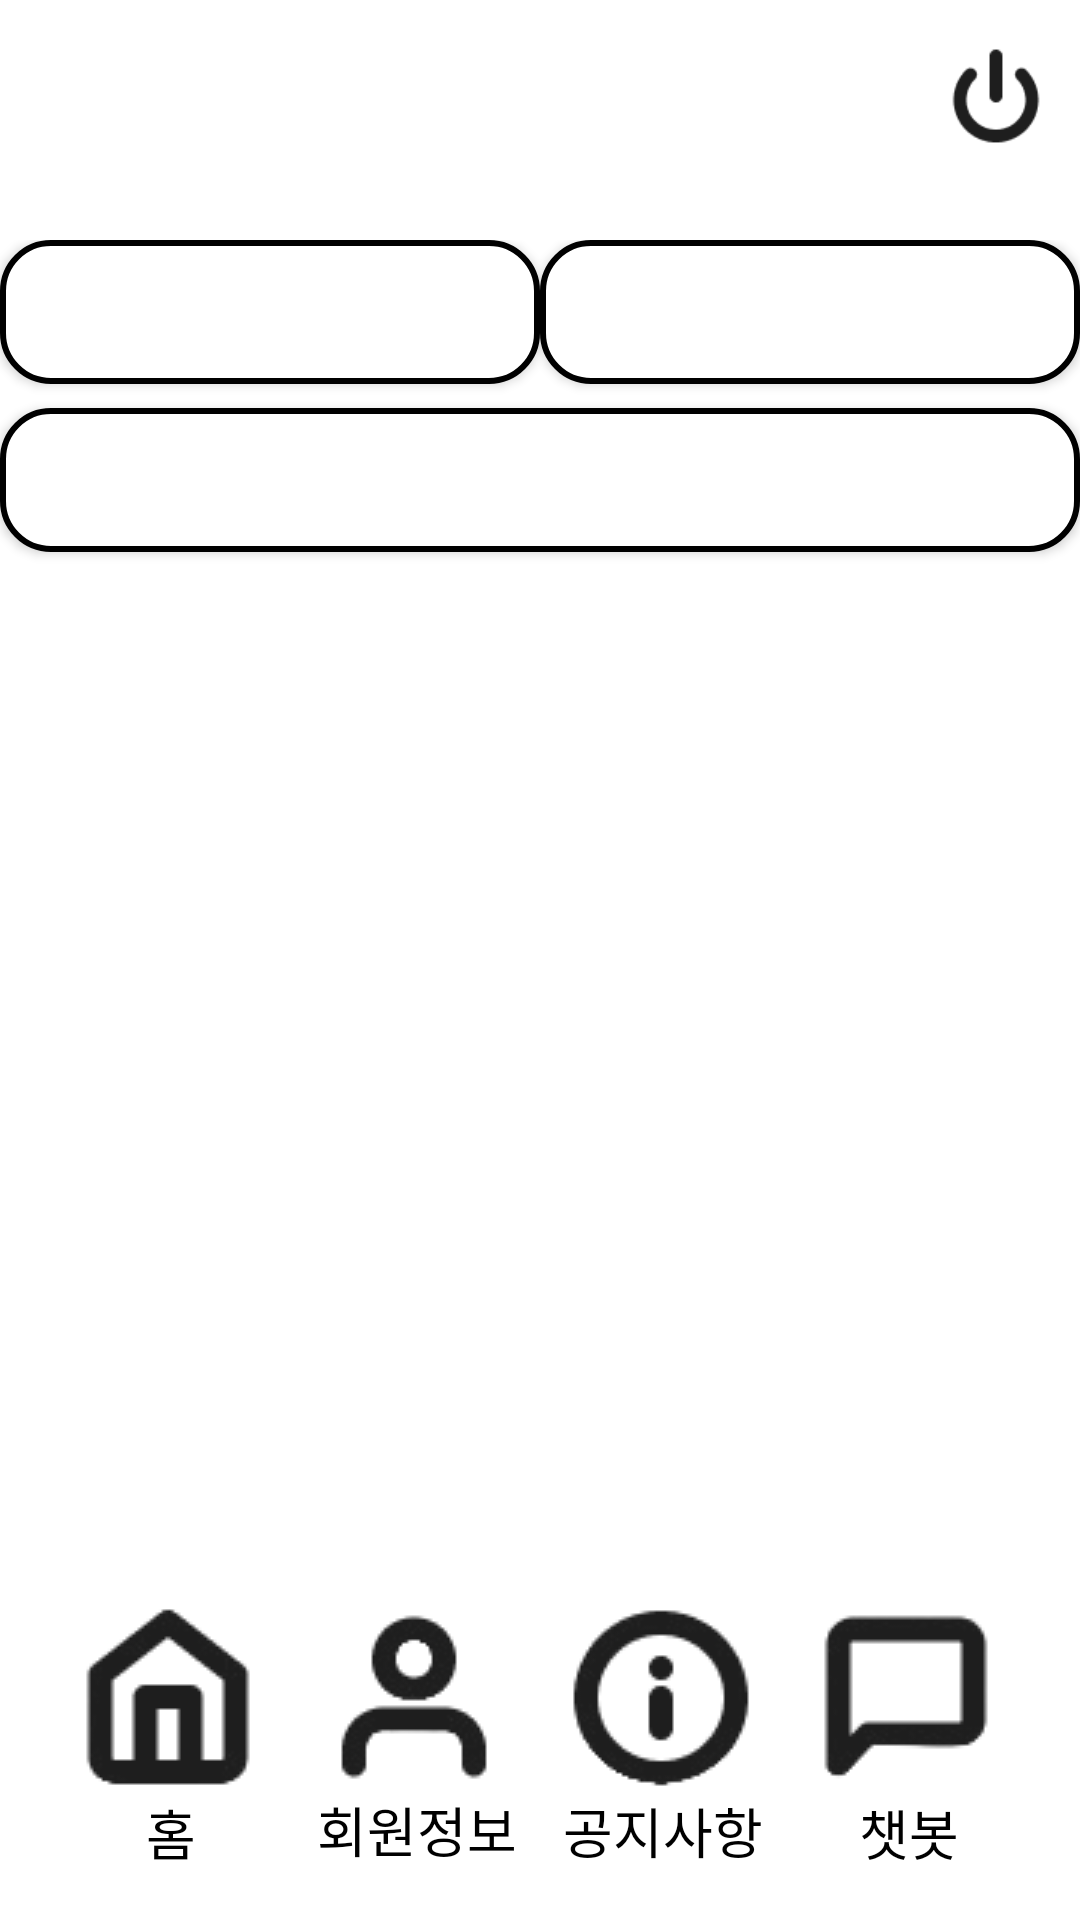

Layout XML and referenced resources for this Android screen:
<!-- AndroidManifest.xml: application theme Theme.My_0910 -->
<!-- res/layout/activity_main.xml -->
<androidx.drawerlayout.widget.DrawerLayout xmlns:android="http://schemas.android.com/apk/res/android"
    xmlns:app="http://schemas.android.com/apk/res-auto"
    android:id="@+id/drawer_layout"
    android:layout_width="match_parent"
    android:layout_height="match_parent">

    <LinearLayout
        android:layout_width="match_parent"
        android:layout_height="match_parent"
        android:orientation="vertical"
        android:background="@color/white">

        
        <androidx.appcompat.widget.Toolbar
            android:id="@+id/toolbar"
            android:layout_width="match_parent"
            android:layout_height="wrap_content"
            android:background="#FFFFFF"
            android:title="체어맨"
            android:titleTextColor="#000000"
            app:menu="@menu/main_menu" />

        
        <View
            android:layout_width="match_parent"
            android:layout_height="16dp" />

        
        <GridLayout
            android:layout_width="match_parent"
            android:layout_height="0dp"
            android:layout_weight="1"
            android:columnCount="2"
            android:rowCount="2"
            android:layout_marginBottom="16dp">

            
            <Button
                android:id="@+id/button1"
                android:layout_width="0dp"
                android:layout_height="wrap_content"
                android:layout_columnWeight="1"
                android:text="화성시 복지센터"
                android:background="@drawable/rounded_button"
                android:textColor="#FFFFFF"
                android:textSize="16sp"
                android:layout_row="0"
                android:layout_column="0"
                android:layout_marginBottom="8dp" />

            
            <Button
                android:id="@+id/button2"
                android:layout_width="0dp"
                android:layout_height="wrap_content"
                android:layout_columnWeight="1"
                android:text="기관 찾기"
                android:background="@drawable/rounded_button"
                android:textColor="#FFFFFF"
                android:textSize="16sp"
                android:layout_row="0"
                android:layout_column="1"
                android:layout_marginBottom="8dp" />

            
            <Button
                android:id="@+id/button3"
                android:layout_width="0dp"
                android:layout_height="wrap_content"
                android:layout_columnWeight="2"
                android:text="나의 예약 현황"
                android:background="@drawable/rounded_button"
                android:textColor="#FFFFFF"
                android:textSize="16sp"
                android:layout_row="0"
                android:layout_columnSpan="2"
                android:layout_marginBottom="8dp" />
        </GridLayout>

        
        <LinearLayout
            android:orientation="horizontal"
            android:layout_width="match_parent"
            android:layout_height="wrap_content"
            android:gravity="center"
            android:padding="16dp"
            android:layout_gravity="bottom"
            android:weightSum="4">

            
            <Button
                android:id="@+id/homeButton"
                android:layout_width="0dp"
                android:layout_height="wrap_content"
                android:text="홈"
                android:textSize="18sp"
                android:textColor="#000000"
                android:layout_weight="1"
                android:background="?android:attr/selectableItemBackground"
                android:drawableTop="@drawable/home_2" />

            <Button
                android:id="@+id/memberButton"
                android:layout_width="0dp"
                android:layout_height="wrap_content"
                android:text="회원정보"
                android:textSize="18sp"
                android:textColor="#000000"
                android:layout_weight="1"
                android:background="?android:attr/selectableItemBackground"
                android:drawableTop="@drawable/user_2" />

            <Button
                android:id="@+id/noticeButton"
                android:layout_width="0dp"
                android:layout_height="wrap_content"
                android:text="공지사항"
                android:textSize="18sp"
                android:textColor="#000000"
                android:layout_weight="1"
                android:background="?android:attr/selectableItemBackground"
                android:drawableTop="@drawable/info_2" />

            <Button
                android:id="@+id/chatbotButton"
                android:layout_width="0dp"
                android:layout_height="wrap_content"
                android:text="챗봇"
                android:textSize="18sp"
                android:textColor="#000000"
                android:layout_weight="1"
                android:background="?android:attr/selectableItemBackground"
                android:drawableTop="@drawable/chatbot_5" />
        </LinearLayout>

    </LinearLayout>

</androidx.drawerlayout.widget.DrawerLayout>
<!-- resources referenced by this layout -->
<resources>
  <!-- drawable chatbot_5: png bitmap (drawable, 1800 bytes) -->
  <!-- drawable home_2: png bitmap (drawable, 2066 bytes) -->
  <!-- drawable info_2: png bitmap (drawable, 2821 bytes) -->
  <!-- drawable rounded_button (drawable) -->
  <shape xmlns:android="http://schemas.android.com/apk/res/android">
      <solid android:color="@color/white"/> 
      <stroke
          android:color="#000000"
          android:width="2dp"/>
  
      <corners android:radius="16dp"/> 
  </shape>
  <!-- drawable user_2: png bitmap (drawable, 2771 bytes) -->
  <style name="Theme.My_0910" parent="Base.Theme.My_0910" />
  <style name="Base.Theme.My_0910" parent="Theme.Material3.DayNight.NoActionBar">
          
          
      </style>
  <!-- not gathered from this repository: default colours our renderer supplied (Android Studio template values) -->
  <color name="white">#FFFFFFFF</color>
</resources>
